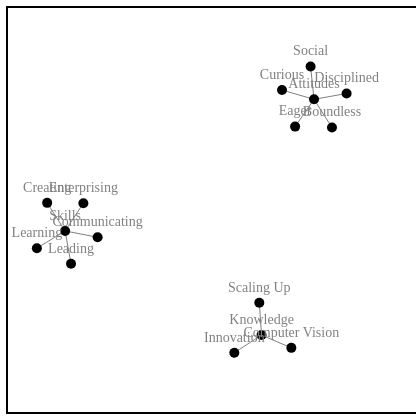
D3 v5 page, settled after 360 driven frames (6 s of simulated time); the page loaded 1 data file(s).


// ── graph.js
d3.json("data.json").then(d => showData(d));

function showData(data) {
    // setup canvas
    let height = 400
    let width = 400

    let svg = d3.select("#canvas").append("svg")
        .attr("width", width)
        .attr("height", height)
        .attr("class", "canvas")

    // initialize elements from data
    createElements(data);

    // apply force simulation
    let simulation = d3.forceSimulation(data.nodes)   // apply algorithm to data.nodes
        .force("link", d3.forceLink()                 // link the nodes
            .id(function(d) { return d.id; }))         // node id
            // .links(data.links))                       // links
        .force("charge", d3.forceManyBody())          // .strength(-400) repulsion between nodes
        .force("center", d3.forceCenter(width/2, height/2)) // attract nodes to center of area

    // update node and link locations
    simulation.nodes(data.nodes)
        .on("tick", updateElements);
    simulation.force("link").links(data.links)

    
    function createElements(data) {
        console.log("create elements")

        let body = d3.select(".canvas")

        let links = body.append("g")
            .attr("class", "links")
            .selectAll("line")
            .data(data.links)
            .enter()
            .append("line")
                .attr("stroke", "gray")

        let nodes = body.append("g")
            .attr("class", "nodes")
            .selectAll("circle")
            .data(data.nodes)
            .enter().append("g")
            .on("mouseover", mouseover)
            .on("mouseout", mouseout)
            .on("click", displayInfo);

        nodes.append("text")
            .attr("text-anchor", "middle")
            .attr("dy", "-0.8em")
            .attr("class", "label")
            .attr("fill", "gray")
            .attr("font-size", 14)
            .text(function(d) { return d.id });

        nodes.append("title")
            .text(function(d) { return d.id });

        nodes.append("circle")
            .attr("class", "node")
            .attr("r", 5)
            .attr("fill", "black")
            .call(d3.drag()
                .on("start", dragstarted)
                .on("drag", dragged)
                .on("end", dragended));
            // .on("click", function(d) {
            //     nodeToggle(d);
            // });

        

    }

    function updateElements() {
        d3.select(".nodes")
            .selectAll("g")
            // .attr("cx", d => d.x)
            // .attr("cy", d => d.y)
            .attr("transform", function(d) {
              return "translate(" + d.x + "," + d.y + ")";
            })
        
        d3.select(".links")
            .selectAll("line")
            .attr("x1", d => d.source.x)
            .attr("y1", d => d.source.y)
            .attr("x2", d => d.target.x)
            .attr("y2", d => d.target.y)

        // d3.selectAll(".label")
        //     .attr("x", d => d.x + 10)
        //     .attr("y", d => d.y + 5)
    }


    function dragstarted(d) {
        if (!d3.event.active) simulation.alphaTarget(0.3).restart();
        d.fx = d.x;
        d.fy = d.y;
        // console.log("started")
    }

    function dragged(d) {
        d.fx = d3.event.x;
        d.fy = d3.event.y;
        // console.log("dragging")
    }

    function dragended(d) {
        if (!d3.event.active) simulation.alphaTarget(0);
        d.fx = null;
        d.fy = null;
        // console.log("ended")
        // simulation.force("center", d3.forceCenter());
    }


}

var infoCards = {
    "Computer Vision": "node-cv",
    "Scaling Up": "node-scaleup",
    "Innovation": "node-innovation",
    "Enterprising": "node-enterprising", 
    "Leading": "node-leading", 
    "Creating": "node-creating", 
    "Communicating": "node-comm",
    "Learning": "node-learning",
    "Boundless": "node-boundless",
    "Curious": "node-curious",
    "Disciplined": "node-disciplined",
    "Eager": "node-eager",
    "Social": "node-social"
}

function displayInfo(d) {
    console.log("show info for", d.id)

    // check all children of #info-box div to see if any has active class
    active = $('#info-box').children(".active");

    selected = $('#info-box').children("#"+infoCards[d.id]);
    // check if info card for requested node exists
    if (selected.length) {
        //remove active class from previous card and add class to designated card
        active.hide();
        active.removeClass("active");
        selected.addClass("active");
    } else {
        // if info card does not exist, display error-card
        active.hide();
        active.removeClass("active");
        div = $('#info-box').children("#no-info");
        div.addClass("active")
        div.show();
    }

    // if active class, make sure display is set to block
    $('#info-box').children(".active").show();


}
    


function nodeToggle(d) {
    if (d3.select(this).select("circle").attr("class") === "active") {
        // revert to node
        d3.select(this).select("circle")
            .attr("class", "node")
            .attr("fill", "black")

    } else {
        // add expand class
        d3.select(this).select("circle")
            .attr("class", "active")
            .attr("fill", "steelblue")
            // .transition()
            // .duration(1000)
            // .attr("fill", "gray")
            // .attr("r", 20);
    }
    
}

function mouseover() {
    d3.select(this).select("circle").transition()
      .duration(250)
      .attr('r', 7);
      // .attr("fill", "#DA4567");
    d3.select(this).select("text").transition()
      .duration(250)
      .attr('font-size', 20);
} 

function mouseout() {
    // console.log(d3.select(this).select("circle").attr("class"));
    if (d3.select(this).select("circle").attr("class") === "expand") {
        d3.select(this).select("circle")
            .attr("r", 5)
            // .attr("fill", "steelblue");
    } else {
        d3.select(this).select("circle").transition()
            .duration(250)
            .attr('r', 5)
            // .attr("fill", "black");
        d3.select(this).select("text").transition()
            .duration(250)
            .attr('font-size', 14);
    }
}


### data: data.json
{
 "nodes": [
  {
   "id": "Knowledge",
   "group": 0
  },
  {
   "id": "Innovation",
   "group": 0
  },
  {
   "id": "Scaling Up",
   "group": 0
  },
  {
   "id": "Computer Vision",
   "group": 0
  },
  {
   "id": "Skills",
   "group": 0
  },
  {
   "id": "Enterprising",
   "group": 0
  },
  {
   "id": "Leading",
   "group": 0
  },
  {
   "id": "Creating",
   "group": 0
  },
  "... 8 more items"
 ],
 "links": [
  {
   "source": "Knowledge",
   "target": "Innovation"
  },
  {
   "source": "Knowledge",
   "target": "Scaling Up"
  },
  {
   "source": "Knowledge",
   "target": "Computer Vision"
  },
  {
   "source": "Skills",
   "target": "Enterprising"
  },
  {
   "source": "Skills",
   "target": "Leading"
  },
  {
   "source": "Skills",
   "target": "Creating"
  },
  {
   "source": "Skills",
   "target": "Communicating"
  },
  {
   "source": "Skills",
   "target": "Learning"
  },
  "... 5 more items"
 ]
}